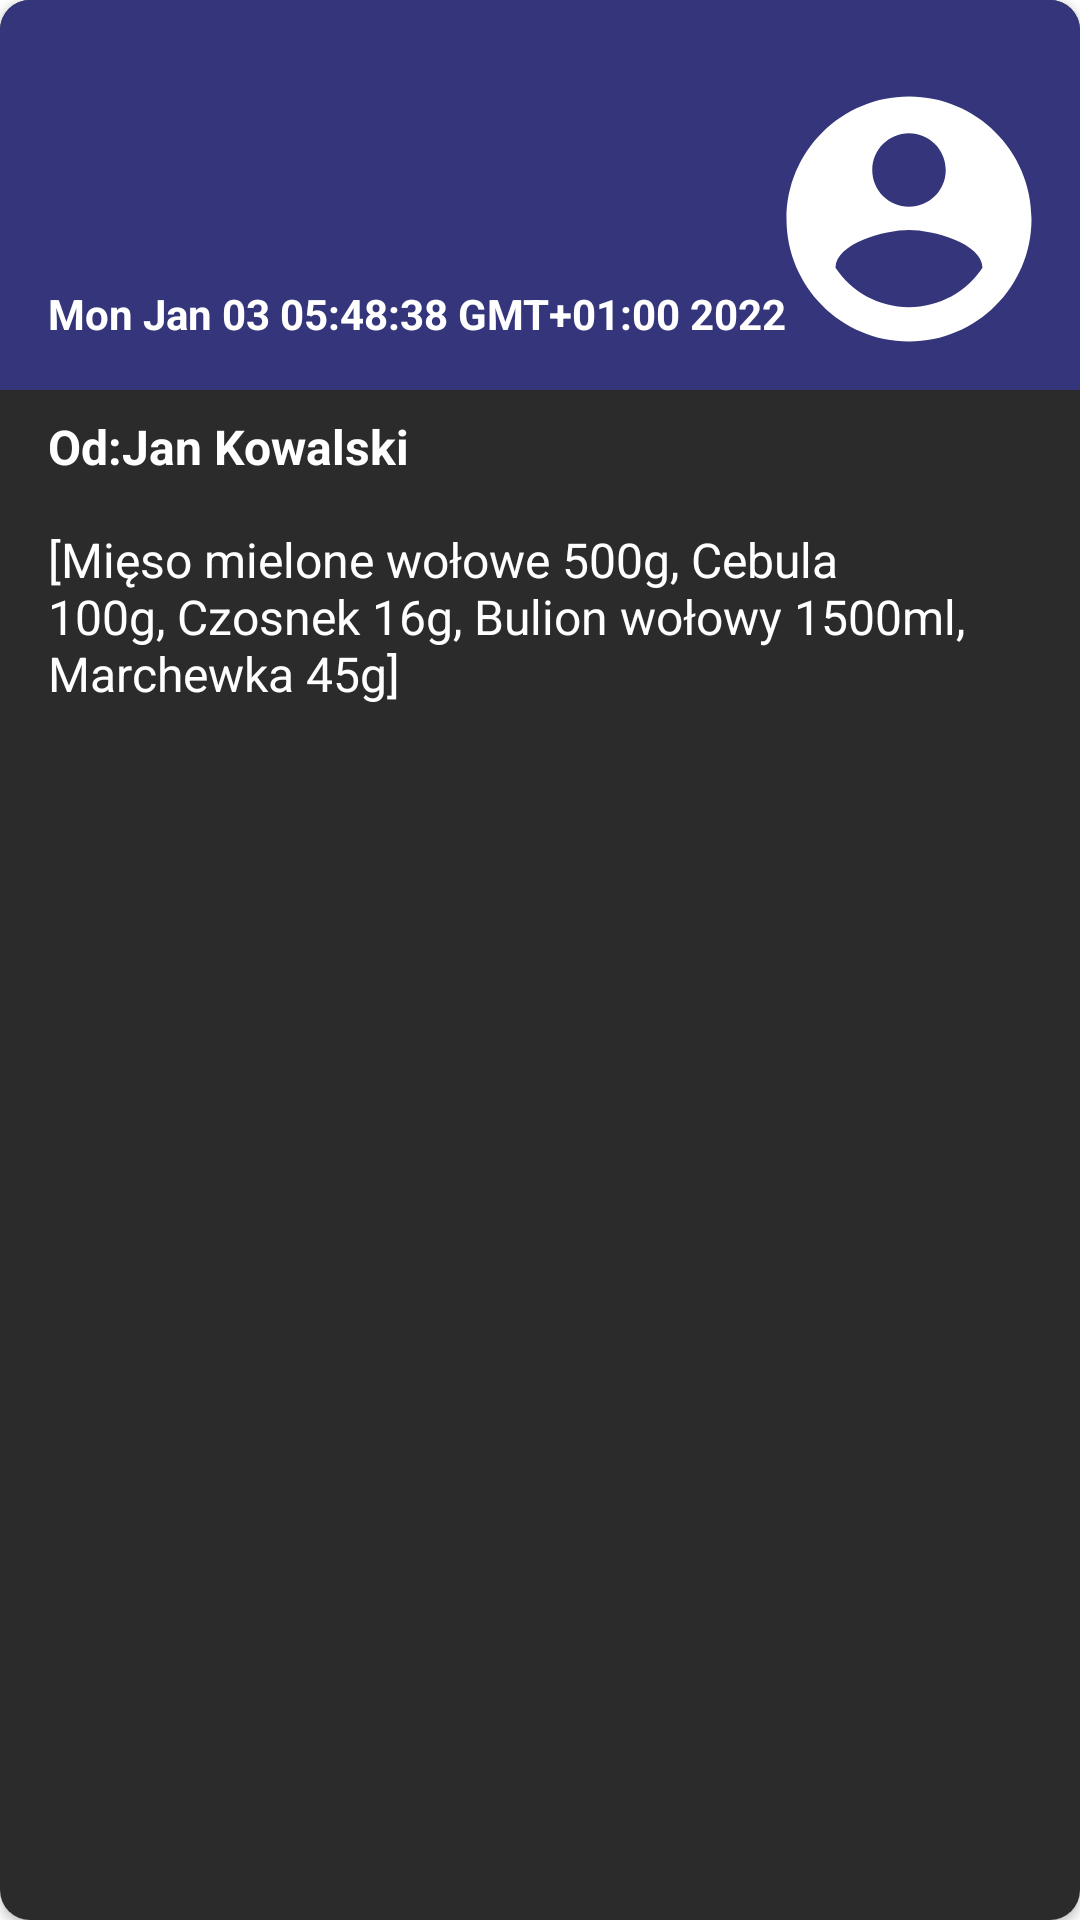

Layout XML and referenced resources for this Android screen:
<!-- AndroidManifest.xml: application theme Theme.IngredientsMeal -->
<!-- res/layout/cardview_message.xml -->
<?xml version="1.0" encoding="utf-8"?>
<LinearLayout xmlns:android="http://schemas.android.com/apk/res/android"
    xmlns:card_view="http://schemas.android.com/apk/res-auto"
    xmlns:tools="http://schemas.android.com/tools"
    android:layout_width="match_parent"
    android:layout_height="wrap_content"
    android:layout_margin="4dp">

    <androidx.cardview.widget.CardView
        android:id="@+id/card_view"
        android:layout_width="match_parent"
        android:layout_height="match_parent"
        android:layout_gravity="center"
        android:elevation="3dp"
        android:padding="8dp"
        card_view:cardCornerRadius="10dp">

        <RelativeLayout
            android:layout_width="match_parent"
            android:layout_height="match_parent"
            android:background="#2B2B2B">

            <ImageView
                android:id="@+id/thumbnail"
                android:layout_width="match_parent"
                android:layout_height="130dp"
                android:background="#34357A"
                android:scaleType="fitXY" />

            <TextView
                android:id="@+id/dataField"
                style="@style/TextAppearance.AppCompat.Headline"
                android:layout_width="wrap_content"
                android:layout_height="wrap_content"
                android:layout_alignBottom="@+id/thumbnail"
                android:layout_alignParentStart="true"
                android:layout_marginStart="8dp"
                android:layout_marginEnd="8dp"
                android:layout_marginBottom="8dp"
                android:padding="8dp"
                android:text="Mon Jan 03 05:48:38 GMT+01:00 2022"
                android:textColor="@color/colorIcons"
                android:textSize="14dp"
                android:textStyle="bold" />

            <androidx.appcompat.widget.LinearLayoutCompat
                android:id="@+id/consignorFieldLL"
                android:layout_width="match_parent"
                android:layout_height="wrap_content"
                android:layout_below="@+id/thumbnail"
                android:layout_alignParentStart="true"
                android:layout_marginStart="8dp"
                android:layout_marginEnd="8dp"
                android:orientation="horizontal"
                android:padding="8dp">

                <TextView
                    android:id="@+id/consignorFieldtitle"
                    style="@style/TextAppearance.AppCompat.Subhead"
                    android:layout_width="wrap_content"
                    android:layout_height="wrap_content"
                    android:text="Od:"
                    android:textColor="@color/white"
                    android:textStyle="bold" />

                <TextView
                    android:id="@+id/consignorField"
                    style="@style/TextAppearance.AppCompat.Subhead"
                    android:layout_width="match_parent"
                    android:layout_height="wrap_content"
                    android:text="Jan Kowalski"
                    android:textColor="@color/white"
                    android:textStyle="bold" />

            </androidx.appcompat.widget.LinearLayoutCompat>


            <TextView
                android:id="@+id/contentsField"
                style="@style/TextAppearance.AppCompat.Subhead"
                android:layout_width="match_parent"
                android:layout_height="wrap_content"
                android:layout_below="@+id/consignorFieldLL"
                android:layout_alignParentStart="true"
                android:layout_alignParentLeft="true"
                android:layout_marginStart="8dp"
                android:layout_marginLeft="8dp"
                android:layout_marginEnd="8dp"
                android:layout_marginBottom="8dp"
                android:padding="8dp"
                android:text="[Mięso mielone wołowe 500g, Cebula 100g, Czosnek 16g, Bulion wołowy 1500ml, Marchewka 45g]"
                android:textColor="@color/white" />

            <ImageView
                android:id="@+id/imageRecipientField"
                android:layout_width="wrap_content"
                android:layout_height="wrap_content"
                android:layout_alignBottom="@+id/dataField"
                android:layout_alignParentEnd="true"
                android:layout_marginEnd="8dp"
                android:layout_marginBottom="0dp"
                android:background="@drawable/ic_baseline_account_image_48"
                android:focusable="true"
                android:scaleType="fitCenter"
                tools:srcCompat="@drawable/ic_baseline_account_image_48" />
        </RelativeLayout>
    </androidx.cardview.widget.CardView>
</LinearLayout>
<!-- resources referenced by this layout -->
<resources>
  <color name="colorIcons">#FFFFFF</color>
  <color name="white">#FFFFFFFF</color>
  <!-- drawable ic_baseline_account_image_48 (drawable) -->
  <vector android:height="98dp" android:tint="#FFFFFF"
      android:viewportHeight="24" android:viewportWidth="24"
      android:width="98dp" xmlns:android="http://schemas.android.com/apk/res/android">
      <path android:fillColor="@android:color/white" android:pathData="M12,2C6.48,2 2,6.48 2,12s4.48,10 10,10 10,-4.48 10,-10S17.52,2 12,2zM12,5c1.66,0 3,1.34 3,3s-1.34,3 -3,3 -3,-1.34 -3,-3 1.34,-3 3,-3zM12,19.2c-2.5,0 -4.71,-1.28 -6,-3.22 0.03,-1.99 4,-3.08 6,-3.08 1.99,0 5.97,1.09 6,3.08 -1.29,1.94 -3.5,3.22 -6,3.22z"/>
  </vector>
  <style name="Theme.IngredientsMeal" parent="Theme.MaterialComponents.DayNight.DarkActionBar">
          
          <item name="colorPrimary">@color/purple_500</item>
          <item name="colorPrimaryVariant">@color/purple_700</item>
          <item name="colorOnPrimary">@color/white</item>
          
          <item name="colorSecondary">@color/teal_200</item>
          <item name="colorSecondaryVariant">@color/teal_700</item>
          <item name="colorOnSecondary">@color/black</item>
          
          <item name="android:statusBarColor" tools:targetApi="l">?attr/colorPrimaryVariant</item>
          
      </style>
  <color name="purple_500">#FF6200EE</color>
  <color name="purple_700">#FF3700B3</color>
  <color name="teal_200">#FF03DAC5</color>
  <color name="teal_700">#FF018786</color>
  <color name="black">#FF000000</color>
</resources>
